Photos from the image-classification dataset "aurora_train" in the GitHub repository 123675/data. Its 5 classes are: drapery aurora, hotspot aurora, multiple arcs aurora, radial aurora, single arc aurora.

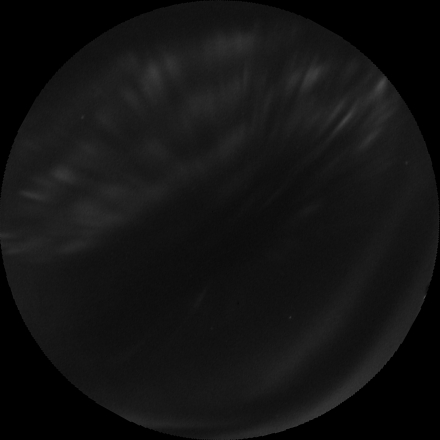
Label: drapery aurora

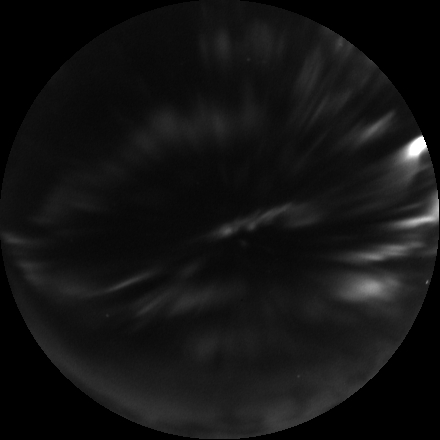
Label: radial aurora

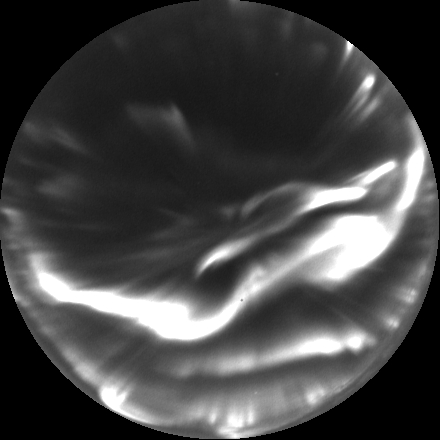
Label: multiple arcs aurora

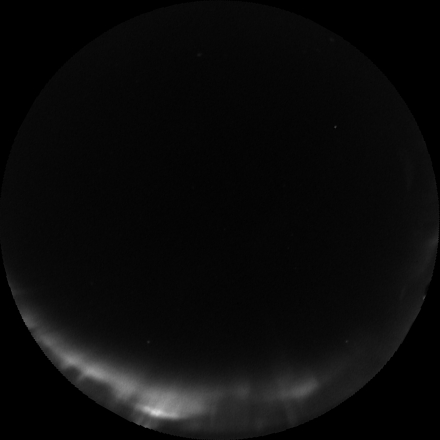
Label: single arc aurora

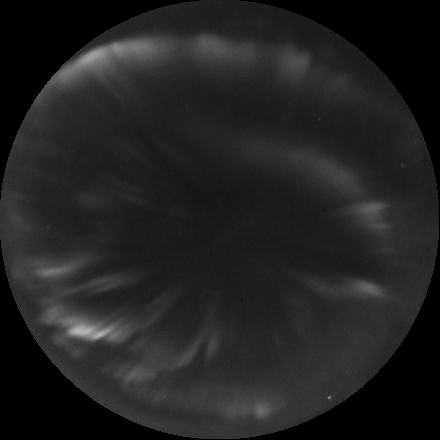
Label: radial aurora

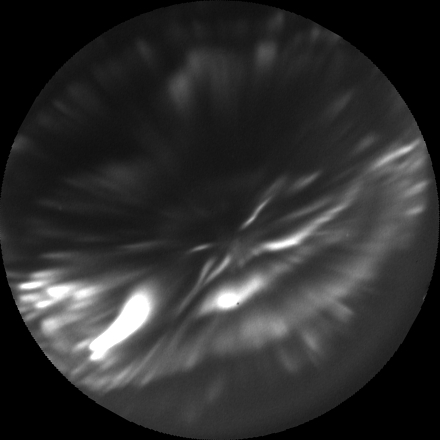
Label: hotspot aurora
